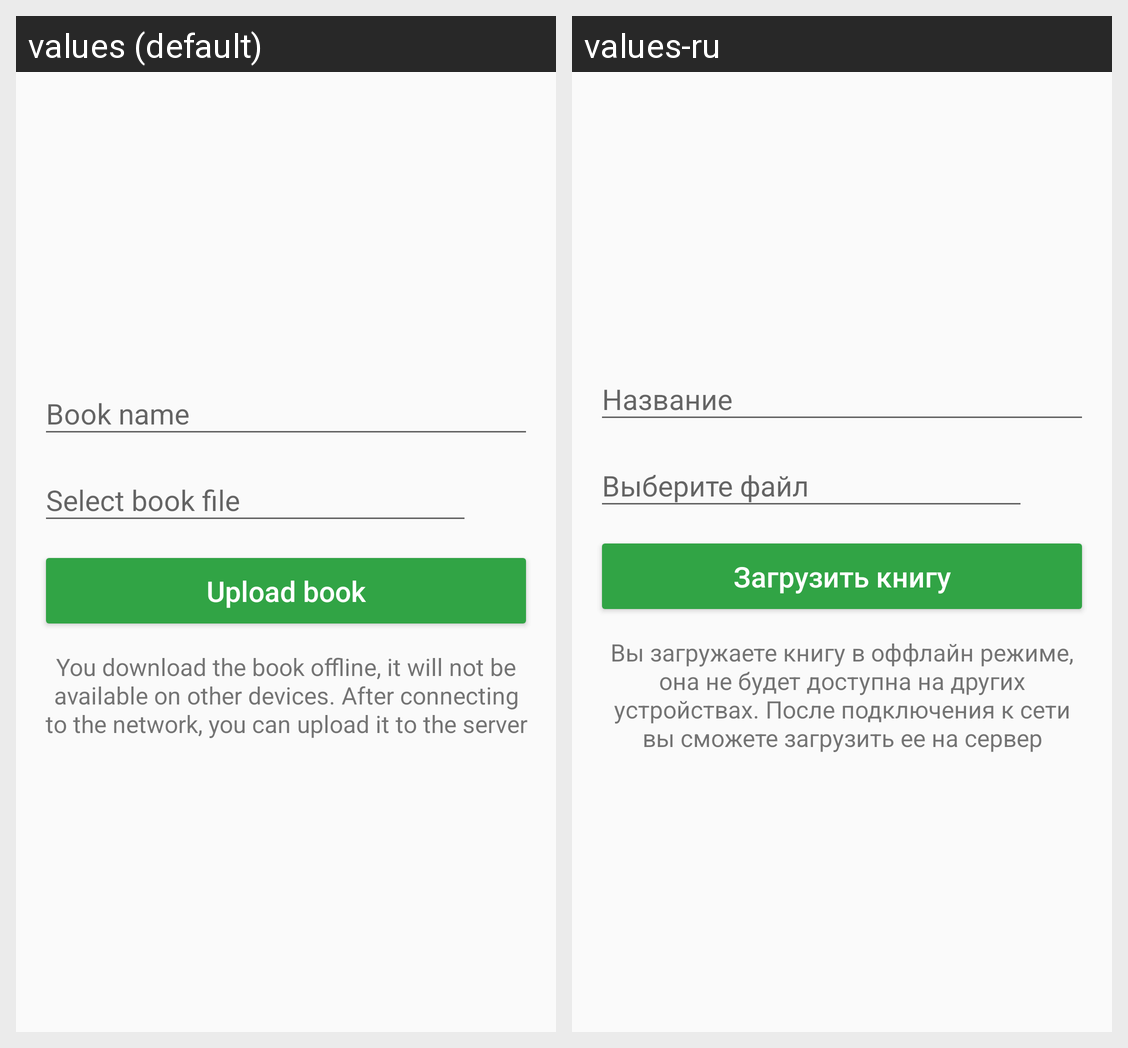

Translations of the strings shown on this Android screen, per locale in the grid:
Android screen res/layout/fragment_upload_file_offline.xml rendered under 2 locales, left to right: values (default), values-ru. Device: Nexus 5 (rendered at 1080×1920; each locale shown at half size, 540×960, under a caption strip naming it); theme AppTheme.
Strings drawn on this screen, with the default value and each locale's value (text and hints the layout hard-codes, and strings that could not be matched under every locale, appear in the picture but are not listed):

upload_book_btn
  values: Upload book
  values-ru: Загрузить книгу

message_upload_offline
  values: You download the book offline, it will not be available on other devices. After connecting to the network, you can upload it to the server
  values-ru: Вы загружаете книгу в оффлайн режиме, она не будет доступна на других устройствах. После подключения к сети вы сможете загрузить ее на сервер
